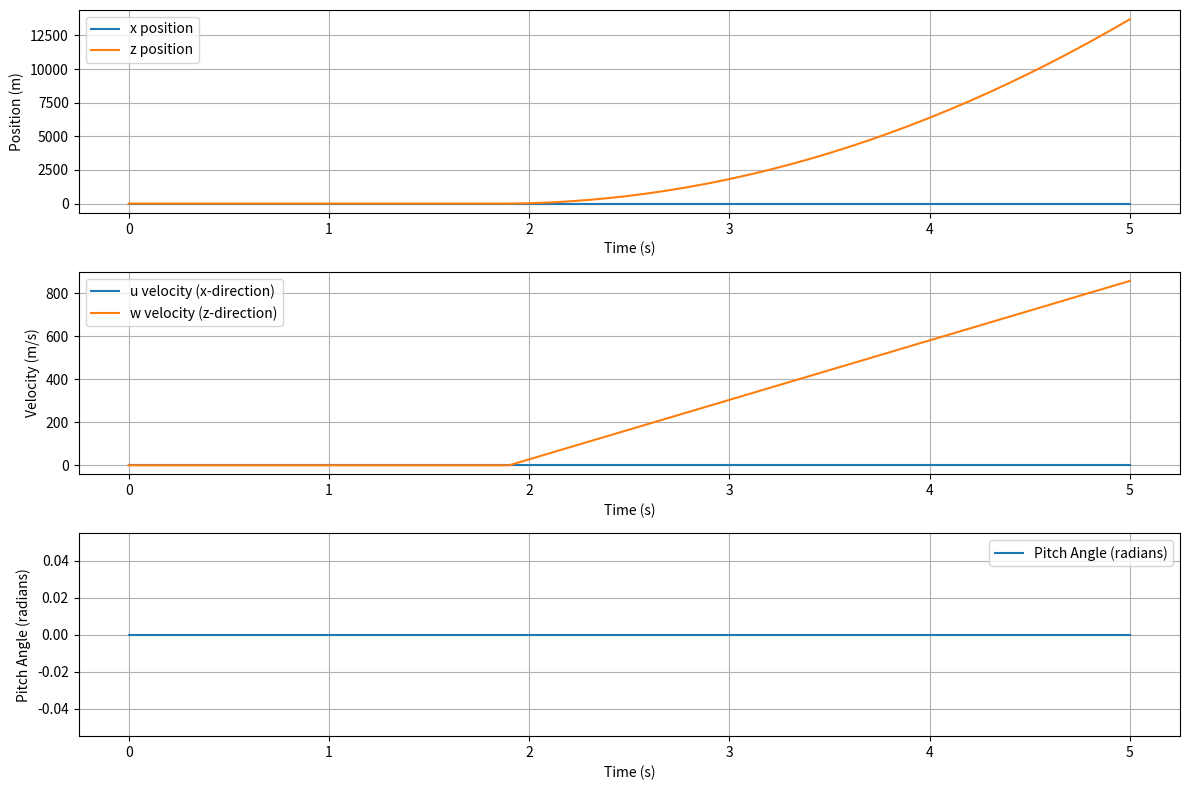

Reproduce this figure in Python.
import numpy as np
from matplotlib import pyplot as plt

def three_dof_body_axes(
    Fx, Fz, My, 
    u0=100.0, w0=0.0, theta0=0.0, q0=0.0, alpha0=0.0, pos0=(0.0, 0.0),
    mass=0.543, mass_e=0.432, mass_f=0.543, Iyy_e=0.028, Iyy_f=0.048,
    g=9.81, include_inertial_acceleration=False
):
    """
    Simulates the 3DoF (Body Axes) dynamics of a rigid body
    
    Input parameters:
    - Fx: Force in the body x-direction (N)
    - Fz: Force in the body z-direction (N)
    - My: Moment about the body y-axis (Nm)
    - u0: Initial velocity in the body x-direction (m/s)
    - w0: Initial velocity in the body z-direction (m/s)
    - theta0: Initial pitch angle (rad)
    - q0: Initial pitch angular rate (rad/s)
    - alpha0: Initial angle of attack (rad)
    - pos0: Initial position in the flat Earth frame (m, m)
    - mass: Initial mass (kg)
    - mass_e: Empty mass (kg)
    - mass_f: Full mass (kg)
    - Iyy_e: Empty moment of inertia about the y-axis (kg·m²)
    - Iyy_f: Full moment of inertia about the y-axis (kg·m²)
    - g: Acceleration due to gravity (m/s²)
    - include_inertial_acceleration: Whether to include inertial acceleration output
    
    Output return values:
    - theta: Pitch attitude (rad)
    - q: Pitch angular rate (rad/s)
    - dqdt: Pitch angular acceleration (rad/s²)
    - pos: Position in the flat Earth frame (m, m)
    - velocity: Velocity in the body frame (m/s, m/s)
    - acceleration: Acceleration in the body frame (m/s², m/s²)
    - inertial_acceleration: Acceleration in the inertial frame (m/s², m/s²) [if include_inertial_acceleration is True]
    """
    
    # calculate pitch angular acceleration
    Iyy = mass * (Iyy_f - Iyy_e) / (mass_f - mass_e) + Iyy_e
    dqdt = My / Iyy
    
    # update pitch angular rate
    q = q0 + dqdt
    
    # update pitch angle
    theta = theta0 + q
    
    # calculating linear accelerations
    Ax = Fx / mass
    Az = Fz / mass
    
    # update velocities
    u = u0 + Ax
    w = w0 + Az
    
    # update position
    x, z = pos0
    x += u * np.cos(theta) - w * np.sin(theta)
    z += u * np.sin(theta) + w * np.cos(theta)
    
    pos = (x, z)
    velocity = (u, w)
    acceleration = (Ax, Az)
    
    if include_inertial_acceleration:
        A_xe = Ax - g * np.sin(theta)
        A_ze = Az - g * np.cos(theta)
        inertial_acceleration = (A_xe, A_ze)

        return theta, q, dqdt, pos, velocity, acceleration, inertial_acceleration
    
    return theta, q, dqdt, pos, velocity, acceleration


def step_function(time, step_time=0.0, initial_value=0.0, final_value=15.0, sample_time=0.1, delay=2.0):
    """
    Generates a step signal

    Input parameters:
    - time: The current time (s)
    - step_time: The time at which the step occurs (s)
    - initial_value: The value of the output before the step time (float)
    - final_value: The value of the output after the step time (float)
    - sample_time: The time interval between samples (s)
    - delay: The delay before the step occurs (s)

    Output return values:
    - The value of the step signal at the given time (float)
    """
    effective_step_time = step_time + delay
    if time < effective_step_time:
        return initial_value
    else:
        return final_value


time_values = [0, 0.5, 1.0, 1.5, 2.0, 2.5, 3.0, 3.5, 4.0] # time points
final_value = 15.0 # 15N of thrust

# generate step signal for each time point
step_signal = [step_function(t, final_value=final_value) for t in time_values]
print(step_signal)

theta, q, dqdt, pos, velocity, acceleration = three_dof_body_axes(Fx=0, Fz=50, My=0)

Xe, Ze = pos
Ze_inv = -1.0 * Ze
print(Xe, Ze_inv)


# Simulating a rocket
# lists for results
theta_list = []
q_list = []
dqdt_list = []
pos_list = []
velocity_list = []
acceleration_list = []

start_time = 0.0
end_time = 5.0
time_step = 0.1
times = np.arange(start_time, end_time + time_step, time_step)

# initial conditions
Fx = 0 # assuming no force in x-direction
My = 0 # assuming no moment about the y-axis
u0 = 0.0
w0 = 0.0
theta0 = 0.0
q0 = 0.0
alpha0 = 0.0
pos0 = (0.0, 0.0)
mass = 0.543
mass_e = 0.432
mass_f = 0.543
Iyy_e = 0.028
Iyy_f = 0.048
g = 9.81
include_inertial_acceleration = False

for t in times:
    Fz = step_function(t, final_value=final_value)
    theta, q, dqdt, pos, velocity, acceleration = three_dof_body_axes(
        Fx, Fz, My,
        u0, w0, theta0, q0, alpha0, pos0,
        mass, mass_e, mass_f, Iyy_e, Iyy_f, g, include_inertial_acceleration
    )

    u0, w0 = velocity
    theta0, q0 = theta, q
    pos0 = pos

    theta_list.append(theta)
    q_list.append(q)
    dqdt_list.append(dqdt)
    pos_list.append(pos)
    velocity_list.append(velocity)
    acceleration_list.append(acceleration)

plt.figure(figsize=(12, 8))

plt.subplot(3, 1, 1)
plt.plot(times, [pos[0] for pos in pos_list], label='x position')
plt.plot(times, [pos[1] for pos in pos_list], label='z position')
plt.xlabel('Time (s)')
plt.ylabel('Position (m)')
plt.legend()
plt.grid()

plt.subplot(3, 1, 2)
plt.plot(times, [velocity[0] for velocity in velocity_list], label='u velocity (x-direction)')
plt.plot(times, [velocity[1] for velocity in velocity_list], label='w velocity (z-direction)')
plt.xlabel('Time (s)')
plt.ylabel('Velocity (m/s)')
plt.legend()
plt.grid()

plt.subplot(3, 1, 3)
plt.plot(times, theta_list, label='Pitch Angle (radians)')
plt.xlabel('Time (s)')
plt.ylabel('Pitch Angle (radians)')
plt.legend()
plt.grid()

plt.tight_layout()
plt.show()
